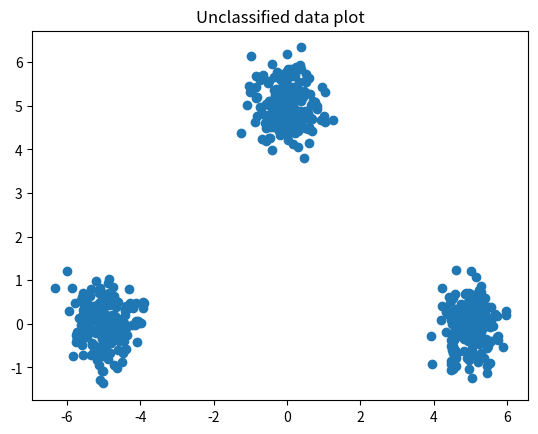

Reproduce this figure in Python. (Note: this script raises an exception after producing the figure.)
#!/usr/bin/python

import numpy as np
import matplotlib.pyplot as plt
from scipy.spatial.distance import pdist, cdist

class fuzzykmeans(object):
    def __init__(self, train_data, K, debug=True):
        '''train_data is the the dataset where each row is a sample
        and K is the number of clusters that need to be found.'''
        self.nclasses = K
        #Initialize K random means
        self.means = np.max(train_data)*np.random.randn(K, train_data.shape[1])
        #randinds = [i for i in range(train_data.shape[0])]
        #rinds = randinds[:K]
        #self.means = train_data[rinds,:]
        self.T = np.zeros((train_data.shape[0], K))
        self.DEBUG = debug
        self.costs = []

    def costf(self, train_data):
        '''Calculates the cost function on the current
        data set'''
        membs = self.m(train_data)
        dists = (cdist(self.means, train_data))**2
        return np.sum(membs*dists)

    def m(self, train_data, l=2):
        '''Calculates the membership function between every data
        point and every class. The parameter l determines the 
        fuzziness of the algorithm'''
        mems = cdist(self.means, train_data)
        mems = np.exp(-mems**2)
        return mems**l

    def train(self, train_data, epochs=10):
        '''Train the k-means algorithm until convergence.'''
        print("Epochs: ", epochs)
        self.costs = np.zeros(epochs)
        for j in range(epochs):

            print("Training Epoch %d:"%(j))

            #Calculate the cost function for plotting
            if self.DEBUG:
                J = self.costf(train_data)
                self.costs[j] = J
                print("Cost: "+str(J))
                print("Means: "+str(self.means))

            #Find the degree of membership between each points and 
            #each class
            membs = self.m(train_data)
            
            #Find the new centroids of the classes
            A = np.dot(membs, train_data)
            for i in range(self.nclasses):
                self.means[i,:] = A[i,:]/np.sum(membs[i,:])

if __name__=='__main__':
    #Generate the class Data
    CL1 = np.random.multivariate_normal([5, 0], 0.2*np.identity(2), 200)
    CL2 = np.random.multivariate_normal([-5,0], 0.2*np.identity(2), 200)
    CL3 = np.random.multivariate_normal([0, 5], 0.2*np.identity(2), 200)
    CL4 = np.random.multivariate_normal([0, 0], 0.2*np.identity(2), 200)
    CL5 = np.random.multivariate_normal([0, -5], 0.2*np.identity(2), 200)

    X = np.vstack((CL1, CL2, CL3))
    np.random.shuffle(X)

    #And plotting
    plt.scatter(X[:,0], X[:,1])
    plt.title('Unclassified data plot')
    plt.hold(True)

    km = fuzzykmeans(X, 3)
    km.train(X)
    plt.scatter(km.means[:,0], km.means[:,1], c='r', marker='s')
    plt.show()
